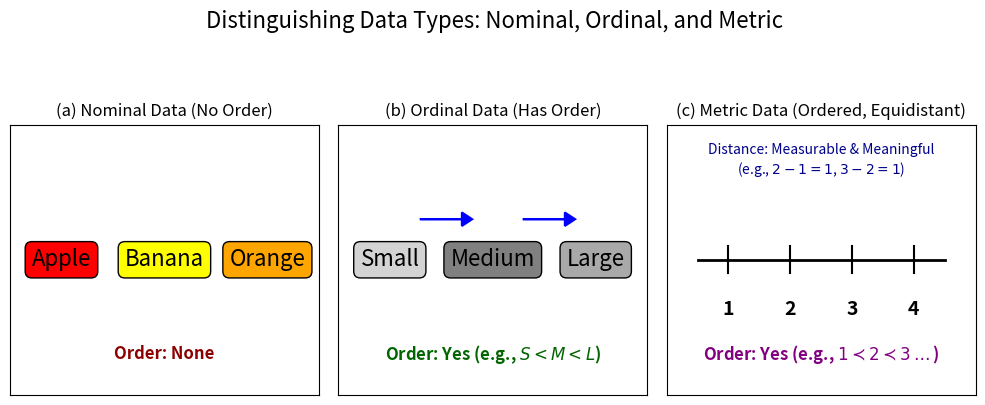

This figure's Python source: (Note: this script raises an exception after producing the figure.)
"""Module for generating a conceptual plot to contrast different data types."""

import matplotlib.pyplot as plt
import numpy as np

def plot_data_type_contrast(figsize=(10, 4)):
    """
    Generates a conceptual plot contrasting Nominal, Ordinal, and Metric data.

    This function creates a figure with three subplots, each illustrating the
    characteristics of a different data type:
    - Nominal data: Categories without inherent order (e.g., Apple, Banana, Orange).
    - Ordinal data: Categories with a meaningful order but unequal intervals (e.g., Small, Medium, Large).
    - Metric data: Ordered data with meaningful and equidistant intervals (e.g., a number line).

    The plot is saved as 'figures/data_type_contrast.png'.

    Args:
        figsize (tuple, optional): A tuple (width, height) in inches for the figure size.
                                   Defaults to (10, 4).
    """
    fig, axes = plt.subplots(1, 3, figsize=figsize, sharey=True)
    fig.suptitle('Distinguishing Data Types: Nominal, Ordinal, and Metric', fontsize=16, y=1.05)

    # --- 1. Nominal Data ---
    ax = axes[0]
    ax.set_title('(a) Nominal Data (No Order)', fontsize=12)
    ax.set_yticks([])
    ax.set_xticks([])
    ax.set_xlim(-0.5, 2.5)
    ax.set_ylim(0, 1)

    # Draw categorical items (e.g., shapes or colors)
    # Using text for simplicity, could be replaced with actual patches/images
    ax.text(0, 0.5, "Apple", ha='center', va='center', fontsize=16, bbox=dict(boxstyle="round,pad=0.3", fc="red", ec="black", lw=1))
    ax.text(1, 0.5, "Banana", ha='center', va='center', fontsize=16, bbox=dict(boxstyle="round,pad=0.3", fc="yellow", ec="black", lw=1))
    ax.text(2, 0.5, "Orange", ha='center', va='center', fontsize=16, bbox=dict(boxstyle="round,pad=0.3", fc="orange", ec="black", lw=1))
    
    ax.text(1, 0.15, "Order: None", ha='center', va='center', fontsize=12, color='darkred', fontweight='bold')


    # --- 2. Ordinal Data ---
    ax = axes[1]
    ax.set_title('(b) Ordinal Data (Has Order)', fontsize=12)
    ax.set_yticks([])
    ax.set_xticks([])
    ax.set_xlim(-0.5, 2.5)
    ax.set_ylim(0, 1)

    # Draw ordered items (e.g., sizes: Small, Medium, Large)
    ax.text(0, 0.5, "Small", ha='center', va='center', fontsize=16, bbox=dict(boxstyle="round,pad=0.3", fc="lightgray", ec="black", lw=1))
    ax.text(1, 0.5, "Medium", ha='center', va='center', fontsize=16, bbox=dict(boxstyle="round,pad=0.3", fc="gray", ec="black", lw=1))
    ax.text(2, 0.5, "Large", ha='center', va='center', fontsize=16, bbox=dict(boxstyle="round,pad=0.3", fc="darkgray", ec="black", lw=1))

    # Add order arrows
    ax.arrow(0.3, 0.65, 0.4, 0, head_width=0.05, head_length=0.1, fc='blue', ec='blue', lw=1.5)
    ax.arrow(1.3, 0.65, 0.4, 0, head_width=0.05, head_length=0.1, fc='blue', ec='blue', lw=1.5)
    
    ax.text(1, 0.15, "Order: Yes (e.g., $S < M < L$)", ha='center', va='center', fontsize=12, color='darkgreen', fontweight='bold')


    # --- 3. Metric (Regression) Data ---
    ax = axes[2]
    ax.set_title('(c) Metric Data (Ordered, Equidistant)', fontsize=12)
    ax.set_yticks([])
    ax.set_xticks([])
    ax.set_xlim(0, 5)
    ax.set_ylim(0, 1)

    # Draw a number line / ruler
    ax.plot([0.5, 4.5], [0.5, 0.5], color='black', lw=2) # Main line
    for i in range(1, 5): # Tick marks
        ax.plot([i, i], [0.45, 0.55], color='black', lw=1.5)
        ax.text(i, 0.35, str(i), ha='center', va='top', fontsize=14, fontweight='bold')
    
    ax.text(2.5, 0.15, "Order: Yes (e.g., $1 \prec 2 \prec 3 \dots$)", ha='center', va='center', fontsize=12, color='purple', fontweight='bold')
    ax.text(2.5, 0.8, "Distance: Measurable & Meaningful\n(e.g., $2-1 = 1$, $3-2=1$)", ha='center', va='bottom', fontsize=10, color='darkblue')

    plt.tight_layout(rect=[0, 0.05, 1, 0.95]) # Adjust layout to make space for suptitle
    plt.savefig("../../figures/data_type_contrast.png", dpi=300)
    plt.show()

# Generate the plot
if __name__ == '__main__':
    plot_data_type_contrast()